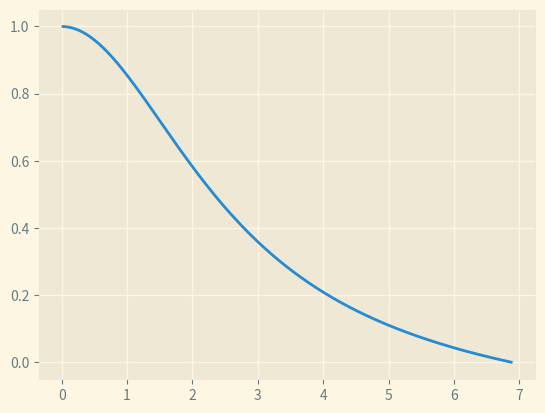

This chart was generated by the following Python code:
import matplotlib.pyplot as plt
import numpy as np

x = [0]
y = [1]
y_prime = [0]

passos = 10000
delta_x = 1/passos

n=3

i = 0
while y[-1]>0:
  x.append(x[i]+delta_x)
  if i>0:
    derivada = (y[i]-y[i-1])/(x[i]-x[i-1])
    y_prime.append(derivada)
  ratio = (x[i]/x[i+1])**2
  delta_y=ratio*(y_prime[i]-delta_x*((y[i])**n))*delta_x
  y.append(y[i]+delta_y)
  i=i+1
  
plt.style.use('Solarize_Light2')
fig, ax = plt.subplots()

ax.plot(x,y)

plt.show()
